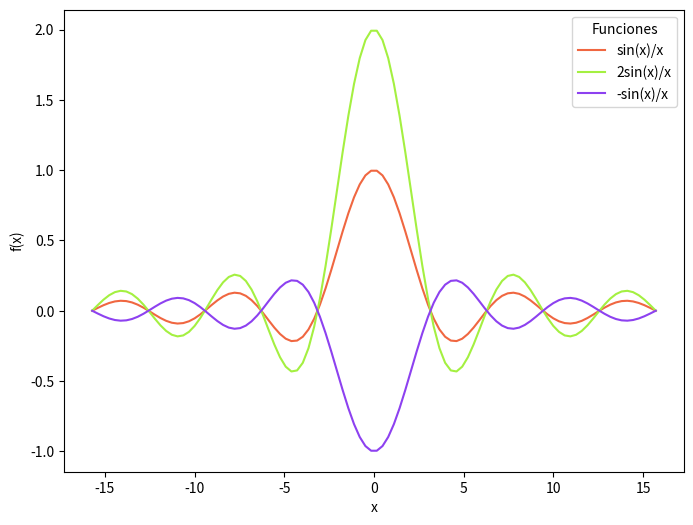

Recreate this plot in Python.
import matplotlib.pyplot as plt
import numpy as np
import pandas as pd
import seaborn as sns
import math


dominio=np.linspace(-5*math.pi,5*math.pi,100)
recorrido=[]
data={"x":dominio,
      "f(x)_1":[],
      "f(x)_2":[],
      "f(x)_3":[]}

# Funcion sin(x)/x
for x in dominio:
    y=math.sin(x)/x
    recorrido.append(y)

data["f(x)_1"]=recorrido
recorrido=[]

# Funcion 2sin(x)/x
for x in dominio:
    y=2*math.sin(x)/x
    recorrido.append(y)

data["f(x)_2"]=recorrido
recorrido=[]

# Funcion -sin(x)/x
for x in dominio:
    y=-1*math.sin(x)/x
    recorrido.append(y)

data["f(x)_3"]=recorrido
recorrido=[]

funciones=pd.DataFrame(data=data)


plt.figure(figsize=[8,6])
sns.lineplot(data = funciones, x = "x", y = "f(x)_1", color = "#f06741",label="sin(x)/x")
sns.lineplot(data = funciones, x = "x", y = "f(x)_2", color = "#a4f041",label="2sin(x)/x")
sns.lineplot(data = funciones, x = "x", y = "f(x)_3", color = "#8d41f0",label="-sin(x)/x")
plt.legend(title="Funciones")
plt.ylabel("f(x)")
plt.show()


